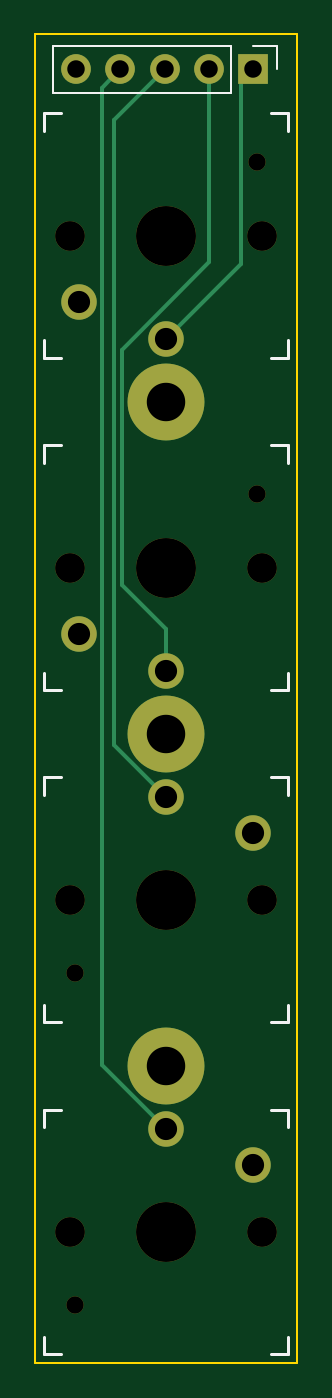
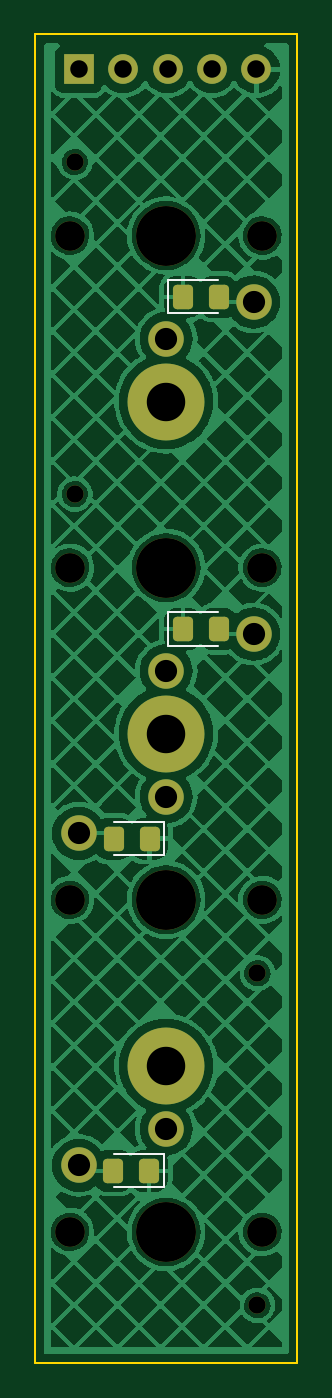
Circuit board: 8 layer files. Board 15.0 x 76.0 mm.
- bottom_copper: heron-B_Cu.gbl (144689 bytes)
- bottom_mask: heron-B_Mask.gbs (2853 bytes)
- bottom_silk: heron-B_Silkscreen.gbo (1189 bytes)
- outline: heron-Edge_Cuts.gm1 (647 bytes)
- top_copper: heron-F_Cu.gtl (2847 bytes)
- top_mask: heron-F_Mask.gts (1772 bytes)
- top_silk: heron-F_Silkscreen.gto (2542 bytes)
- drill: heron.drl (1156 bytes)

=== bottom_copper: heron-B_Cu.gbl (144689 bytes, source omitted) ===
=== bottom_mask: heron-B_Mask.gbs (2853 bytes, source withheld) ===
=== bottom_silk: heron-B_Silkscreen.gbo ===
G04 #@! TF.GenerationSoftware,KiCad,Pcbnew,7.0.2*
G04 #@! TF.CreationDate,2023-05-08T17:21:18+01:00*
G04 #@! TF.ProjectId,heron,6865726f-6e2e-46b6-9963-61645f706362,rev?*
G04 #@! TF.SameCoordinates,Original*
G04 #@! TF.FileFunction,Legend,Bot*
G04 #@! TF.FilePolarity,Positive*
%FSLAX46Y46*%
G04 Gerber Fmt 4.6, Leading zero omitted, Abs format (unit mm)*
G04 Created by KiCad (PCBNEW 7.0.2) date 2023-05-08 17:21:18*
%MOMM*%
%LPD*%
G01*
G04 APERTURE LIST*
%ADD10C,0.120000*%
G04 APERTURE END LIST*
D10*
G04 #@! TO.C,D4*
X157640000Y-94460000D02*
X157640000Y-92540000D01*
X160500000Y-94460000D02*
X157640000Y-94460000D01*
X157640000Y-92540000D02*
X160500000Y-92540000D01*
G04 #@! TO.C,D3*
X157615000Y-75460000D02*
X157615000Y-73540000D01*
X160475000Y-75460000D02*
X157615000Y-75460000D01*
X157615000Y-73540000D02*
X160475000Y-73540000D01*
G04 #@! TO.C,D2*
X157385000Y-61540000D02*
X157385000Y-63460000D01*
X154525000Y-61540000D02*
X157385000Y-61540000D01*
X157385000Y-63460000D02*
X154525000Y-63460000D01*
G04 #@! TO.C,D1*
X157385000Y-44460000D02*
X154525000Y-44460000D01*
X154525000Y-42540000D02*
X157385000Y-42540000D01*
X157385000Y-42540000D02*
X157385000Y-44460000D01*
G04 #@! TD*
M02*

=== outline: heron-Edge_Cuts.gm1 ===
G04 #@! TF.GenerationSoftware,KiCad,Pcbnew,7.0.2*
G04 #@! TF.CreationDate,2023-05-08T17:21:18+01:00*
G04 #@! TF.ProjectId,heron,6865726f-6e2e-46b6-9963-61645f706362,rev?*
G04 #@! TF.SameCoordinates,Original*
G04 #@! TF.FileFunction,Profile,NP*
%FSLAX46Y46*%
G04 Gerber Fmt 4.6, Leading zero omitted, Abs format (unit mm)*
G04 Created by KiCad (PCBNEW 7.0.2) date 2023-05-08 17:21:18*
%MOMM*%
%LPD*%
G01*
G04 APERTURE LIST*
G04 #@! TA.AperFunction,Profile*
%ADD10C,0.100000*%
G04 #@! TD*
G04 APERTURE END LIST*
D10*
X150000000Y-28500000D02*
X165000000Y-28500000D01*
X165000000Y-104500000D01*
X150000000Y-104500000D01*
X150000000Y-28500000D01*
M02*

=== top_copper: heron-F_Cu.gtl ===
G04 #@! TF.GenerationSoftware,KiCad,Pcbnew,7.0.2*
G04 #@! TF.CreationDate,2023-05-08T17:21:18+01:00*
G04 #@! TF.ProjectId,heron,6865726f-6e2e-46b6-9963-61645f706362,rev?*
G04 #@! TF.SameCoordinates,Original*
G04 #@! TF.FileFunction,Copper,L1,Top*
G04 #@! TF.FilePolarity,Positive*
%FSLAX46Y46*%
G04 Gerber Fmt 4.6, Leading zero omitted, Abs format (unit mm)*
G04 Created by KiCad (PCBNEW 7.0.2) date 2023-05-08 17:21:18*
%MOMM*%
%LPD*%
G01*
G04 APERTURE LIST*
G04 #@! TA.AperFunction,ComponentPad*
%ADD10R,1.700000X1.700000*%
G04 #@! TD*
G04 #@! TA.AperFunction,ComponentPad*
%ADD11O,1.700000X1.700000*%
G04 #@! TD*
G04 #@! TA.AperFunction,ComponentPad*
%ADD12C,2.032000*%
G04 #@! TD*
G04 #@! TA.AperFunction,ComponentPad*
%ADD13C,4.400000*%
G04 #@! TD*
G04 #@! TA.AperFunction,Conductor*
%ADD14C,0.250000*%
G04 #@! TD*
G04 APERTURE END LIST*
D10*
G04 #@! TO.P,J1,1,Pin_1*
G04 #@! TO.N,Row1*
X162500000Y-30500000D03*
D11*
G04 #@! TO.P,J1,2,Pin_2*
G04 #@! TO.N,Row2*
X159960000Y-30500000D03*
G04 #@! TO.P,J1,3,Pin_3*
G04 #@! TO.N,Row3*
X157420000Y-30500000D03*
G04 #@! TO.P,J1,4,Pin_4*
G04 #@! TO.N,Row4*
X154880000Y-30500000D03*
G04 #@! TO.P,J1,5,Pin_5*
G04 #@! TO.N,Column*
X152340000Y-30500000D03*
G04 #@! TD*
D12*
G04 #@! TO.P,SW1,2,2*
G04 #@! TO.N,Net-(D1-A)*
X152500000Y-43800000D03*
G04 #@! TO.P,SW1,1,1*
G04 #@! TO.N,Row1*
X157500000Y-45900000D03*
G04 #@! TD*
D13*
G04 #@! TO.P,H3,1*
G04 #@! TO.N,N/C*
X157500000Y-87500000D03*
G04 #@! TD*
G04 #@! TO.P,H2,1*
G04 #@! TO.N,N/C*
X157500000Y-68500000D03*
G04 #@! TD*
G04 #@! TO.P,H1,1*
G04 #@! TO.N,N/C*
X157500000Y-49500000D03*
G04 #@! TD*
D12*
G04 #@! TO.P,SW4,2,2*
G04 #@! TO.N,Net-(D4-A)*
X162500000Y-93200000D03*
G04 #@! TO.P,SW4,1,1*
G04 #@! TO.N,Row4*
X157500000Y-91100000D03*
G04 #@! TD*
G04 #@! TO.P,SW3,2,2*
G04 #@! TO.N,Net-(D3-A)*
X162500000Y-74200000D03*
G04 #@! TO.P,SW3,1,1*
G04 #@! TO.N,Row3*
X157500000Y-72100000D03*
G04 #@! TD*
G04 #@! TO.P,SW2,2,2*
G04 #@! TO.N,Net-(D2-A)*
X152500000Y-62800000D03*
G04 #@! TO.P,SW2,1,1*
G04 #@! TO.N,Row2*
X157500000Y-64900000D03*
G04 #@! TD*
D14*
G04 #@! TO.N,Row4*
X153841000Y-31539000D02*
X154880000Y-30500000D01*
X157500000Y-91100000D02*
X153841000Y-87441000D01*
X153841000Y-87441000D02*
X153841000Y-31539000D01*
G04 #@! TO.N,Row3*
X157500000Y-72100000D02*
X154525000Y-69125000D01*
X154525000Y-69125000D02*
X154525000Y-33395000D01*
X154525000Y-33395000D02*
X157420000Y-30500000D01*
G04 #@! TO.N,Row2*
X159960000Y-41540000D02*
X159960000Y-30500000D01*
X154975000Y-46525000D02*
X159960000Y-41540000D01*
X157500000Y-62500000D02*
X154975000Y-59975000D01*
X154975000Y-59975000D02*
X154975000Y-46525000D01*
X157500000Y-64900000D02*
X157500000Y-62500000D01*
G04 #@! TO.N,Row1*
X161774100Y-41625900D02*
X157500000Y-45900000D01*
X161774100Y-31225900D02*
X161774100Y-41625900D01*
X162500000Y-30500000D02*
X161774100Y-31225900D01*
G04 #@! TD*
M02*

=== top_mask: heron-F_Mask.gts ===
G04 #@! TF.GenerationSoftware,KiCad,Pcbnew,7.0.2*
G04 #@! TF.CreationDate,2023-05-08T17:21:18+01:00*
G04 #@! TF.ProjectId,heron,6865726f-6e2e-46b6-9963-61645f706362,rev?*
G04 #@! TF.SameCoordinates,Original*
G04 #@! TF.FileFunction,Soldermask,Top*
G04 #@! TF.FilePolarity,Negative*
%FSLAX46Y46*%
G04 Gerber Fmt 4.6, Leading zero omitted, Abs format (unit mm)*
G04 Created by KiCad (PCBNEW 7.0.2) date 2023-05-08 17:21:18*
%MOMM*%
%LPD*%
G01*
G04 APERTURE LIST*
%ADD10R,1.700000X1.700000*%
%ADD11O,1.700000X1.700000*%
%ADD12C,3.429000*%
%ADD13C,2.032000*%
%ADD14C,0.990600*%
%ADD15C,1.701800*%
%ADD16C,4.400000*%
G04 APERTURE END LIST*
D10*
G04 #@! TO.C,J1*
X162500000Y-30500000D03*
D11*
X159960000Y-30500000D03*
X157420000Y-30500000D03*
X154880000Y-30500000D03*
X152340000Y-30500000D03*
G04 #@! TD*
D12*
G04 #@! TO.C,SW1*
X157500000Y-40000000D03*
D13*
X152500000Y-43800000D03*
X157500000Y-45900000D03*
D14*
X162720000Y-35800000D03*
D15*
X163000000Y-40000000D03*
X152000000Y-40000000D03*
G04 #@! TD*
D16*
G04 #@! TO.C,H3*
X157500000Y-87500000D03*
G04 #@! TD*
G04 #@! TO.C,H2*
X157500000Y-68500000D03*
G04 #@! TD*
G04 #@! TO.C,H1*
X157500000Y-49500000D03*
G04 #@! TD*
D12*
G04 #@! TO.C,SW4*
X157500000Y-97000000D03*
D13*
X162500000Y-93200000D03*
X157500000Y-91100000D03*
D14*
X152280000Y-101200000D03*
D15*
X152000000Y-97000000D03*
X163000000Y-97000000D03*
G04 #@! TD*
D12*
G04 #@! TO.C,SW3*
X157500000Y-78000000D03*
D13*
X162500000Y-74200000D03*
X157500000Y-72100000D03*
D14*
X152280000Y-82200000D03*
D15*
X152000000Y-78000000D03*
X163000000Y-78000000D03*
G04 #@! TD*
D12*
G04 #@! TO.C,SW2*
X157500000Y-59000000D03*
D13*
X152500000Y-62800000D03*
X157500000Y-64900000D03*
D14*
X162720000Y-54800000D03*
D15*
X163000000Y-59000000D03*
X152000000Y-59000000D03*
G04 #@! TD*
M02*

=== top_silk: heron-F_Silkscreen.gto ===
G04 #@! TF.GenerationSoftware,KiCad,Pcbnew,7.0.2*
G04 #@! TF.CreationDate,2023-05-08T17:21:18+01:00*
G04 #@! TF.ProjectId,heron,6865726f-6e2e-46b6-9963-61645f706362,rev?*
G04 #@! TF.SameCoordinates,Original*
G04 #@! TF.FileFunction,Legend,Top*
G04 #@! TF.FilePolarity,Positive*
%FSLAX46Y46*%
G04 Gerber Fmt 4.6, Leading zero omitted, Abs format (unit mm)*
G04 Created by KiCad (PCBNEW 7.0.2) date 2023-05-08 17:21:18*
%MOMM*%
%LPD*%
G01*
G04 APERTURE LIST*
%ADD10C,0.120000*%
%ADD11C,0.150000*%
G04 APERTURE END LIST*
D10*
G04 #@! TO.C,J1*
X161230000Y-31830000D02*
X151010000Y-31830000D01*
X163830000Y-29170000D02*
X163830000Y-30500000D01*
X161230000Y-29170000D02*
X151010000Y-29170000D01*
X151010000Y-29170000D02*
X151010000Y-31830000D01*
X161230000Y-29170000D02*
X161230000Y-31830000D01*
X162500000Y-29170000D02*
X163830000Y-29170000D01*
D11*
G04 #@! TO.C,SW1*
X150500000Y-34000000D02*
X150500000Y-33000000D01*
X150500000Y-47000000D02*
X151500000Y-47000000D01*
X151500000Y-33000000D02*
X150500000Y-33000000D01*
X150500000Y-47000000D02*
X150500000Y-46000000D01*
X164500000Y-46000000D02*
X164500000Y-47000000D01*
X164500000Y-33000000D02*
X163500000Y-33000000D01*
X163500000Y-47000000D02*
X164500000Y-47000000D01*
X164500000Y-33000000D02*
X164500000Y-34000000D01*
G04 #@! TO.C,SW4*
X164500000Y-103000000D02*
X164500000Y-104000000D01*
X164500000Y-90000000D02*
X163500000Y-90000000D01*
X163500000Y-104000000D02*
X164500000Y-104000000D01*
X164500000Y-90000000D02*
X164500000Y-91000000D01*
X150500000Y-91000000D02*
X150500000Y-90000000D01*
X150500000Y-104000000D02*
X151500000Y-104000000D01*
X151500000Y-90000000D02*
X150500000Y-90000000D01*
X150500000Y-104000000D02*
X150500000Y-103000000D01*
G04 #@! TO.C,SW3*
X164500000Y-84000000D02*
X164500000Y-85000000D01*
X164500000Y-71000000D02*
X163500000Y-71000000D01*
X163500000Y-85000000D02*
X164500000Y-85000000D01*
X164500000Y-71000000D02*
X164500000Y-72000000D01*
X150500000Y-72000000D02*
X150500000Y-71000000D01*
X150500000Y-85000000D02*
X151500000Y-85000000D01*
X151500000Y-71000000D02*
X150500000Y-71000000D01*
X150500000Y-85000000D02*
X150500000Y-84000000D01*
G04 #@! TO.C,SW2*
X150500000Y-53000000D02*
X150500000Y-52000000D01*
X150500000Y-66000000D02*
X151500000Y-66000000D01*
X151500000Y-52000000D02*
X150500000Y-52000000D01*
X150500000Y-66000000D02*
X150500000Y-65000000D01*
X164500000Y-65000000D02*
X164500000Y-66000000D01*
X164500000Y-52000000D02*
X163500000Y-52000000D01*
X163500000Y-66000000D02*
X164500000Y-66000000D01*
X164500000Y-52000000D02*
X164500000Y-53000000D01*
G04 #@! TD*
M02*

=== drill: heron.drl ===
M48
; DRILL file {KiCad 7.0.2} date Mon May  8 17:22:20 2023
; FORMAT={-:-/ absolute / inch / decimal}
; #@! TF.CreationDate,2023-05-08T17:22:20+01:00
; #@! TF.GenerationSoftware,Kicad,Pcbnew,7.0.2
; #@! TF.FileFunction,MixedPlating,1,2
FMAT,2
INCH
; #@! TA.AperFunction,Plated,PTH,ComponentDrill
T1C0.0394
; #@! TA.AperFunction,Plated,PTH,ComponentDrill
T2C0.0500
; #@! TA.AperFunction,Plated,PTH,ComponentDrill
T3C0.0866
; #@! TA.AperFunction,NonPlated,NPTH,ComponentDrill
T4C0.0390
; #@! TA.AperFunction,NonPlated,NPTH,ComponentDrill
T5C0.0670
; #@! TA.AperFunction,NonPlated,NPTH,ComponentDrill
T6C0.1350
%
G90
G05
T1
X5.9976Y-1.2008
X6.0976Y-1.2008
X6.1976Y-1.2008
X6.2976Y-1.2008
X6.3976Y-1.2008
T2
X6.0039Y-1.7244
X6.0039Y-2.4724
X6.2008Y-1.8071
X6.2008Y-2.5551
X6.2008Y-2.8386
X6.2008Y-3.5866
X6.3976Y-2.9213
X6.3976Y-3.6693
T3
X6.2008Y-1.9488
X6.2008Y-2.6969
X6.2008Y-3.4449
T4
X5.9953Y-3.2362
X5.9953Y-3.9843
X6.4063Y-1.4094
X6.4063Y-2.1575
T5
X5.9843Y-1.5748
X5.9843Y-2.3228
X5.9843Y-3.0709
X5.9843Y-3.8189
X6.4173Y-1.5748
X6.4173Y-2.3228
X6.4173Y-3.0709
X6.4173Y-3.8189
T6
X6.2008Y-1.5748
X6.2008Y-2.3228
X6.2008Y-3.0709
X6.2008Y-3.8189
T0
M30

